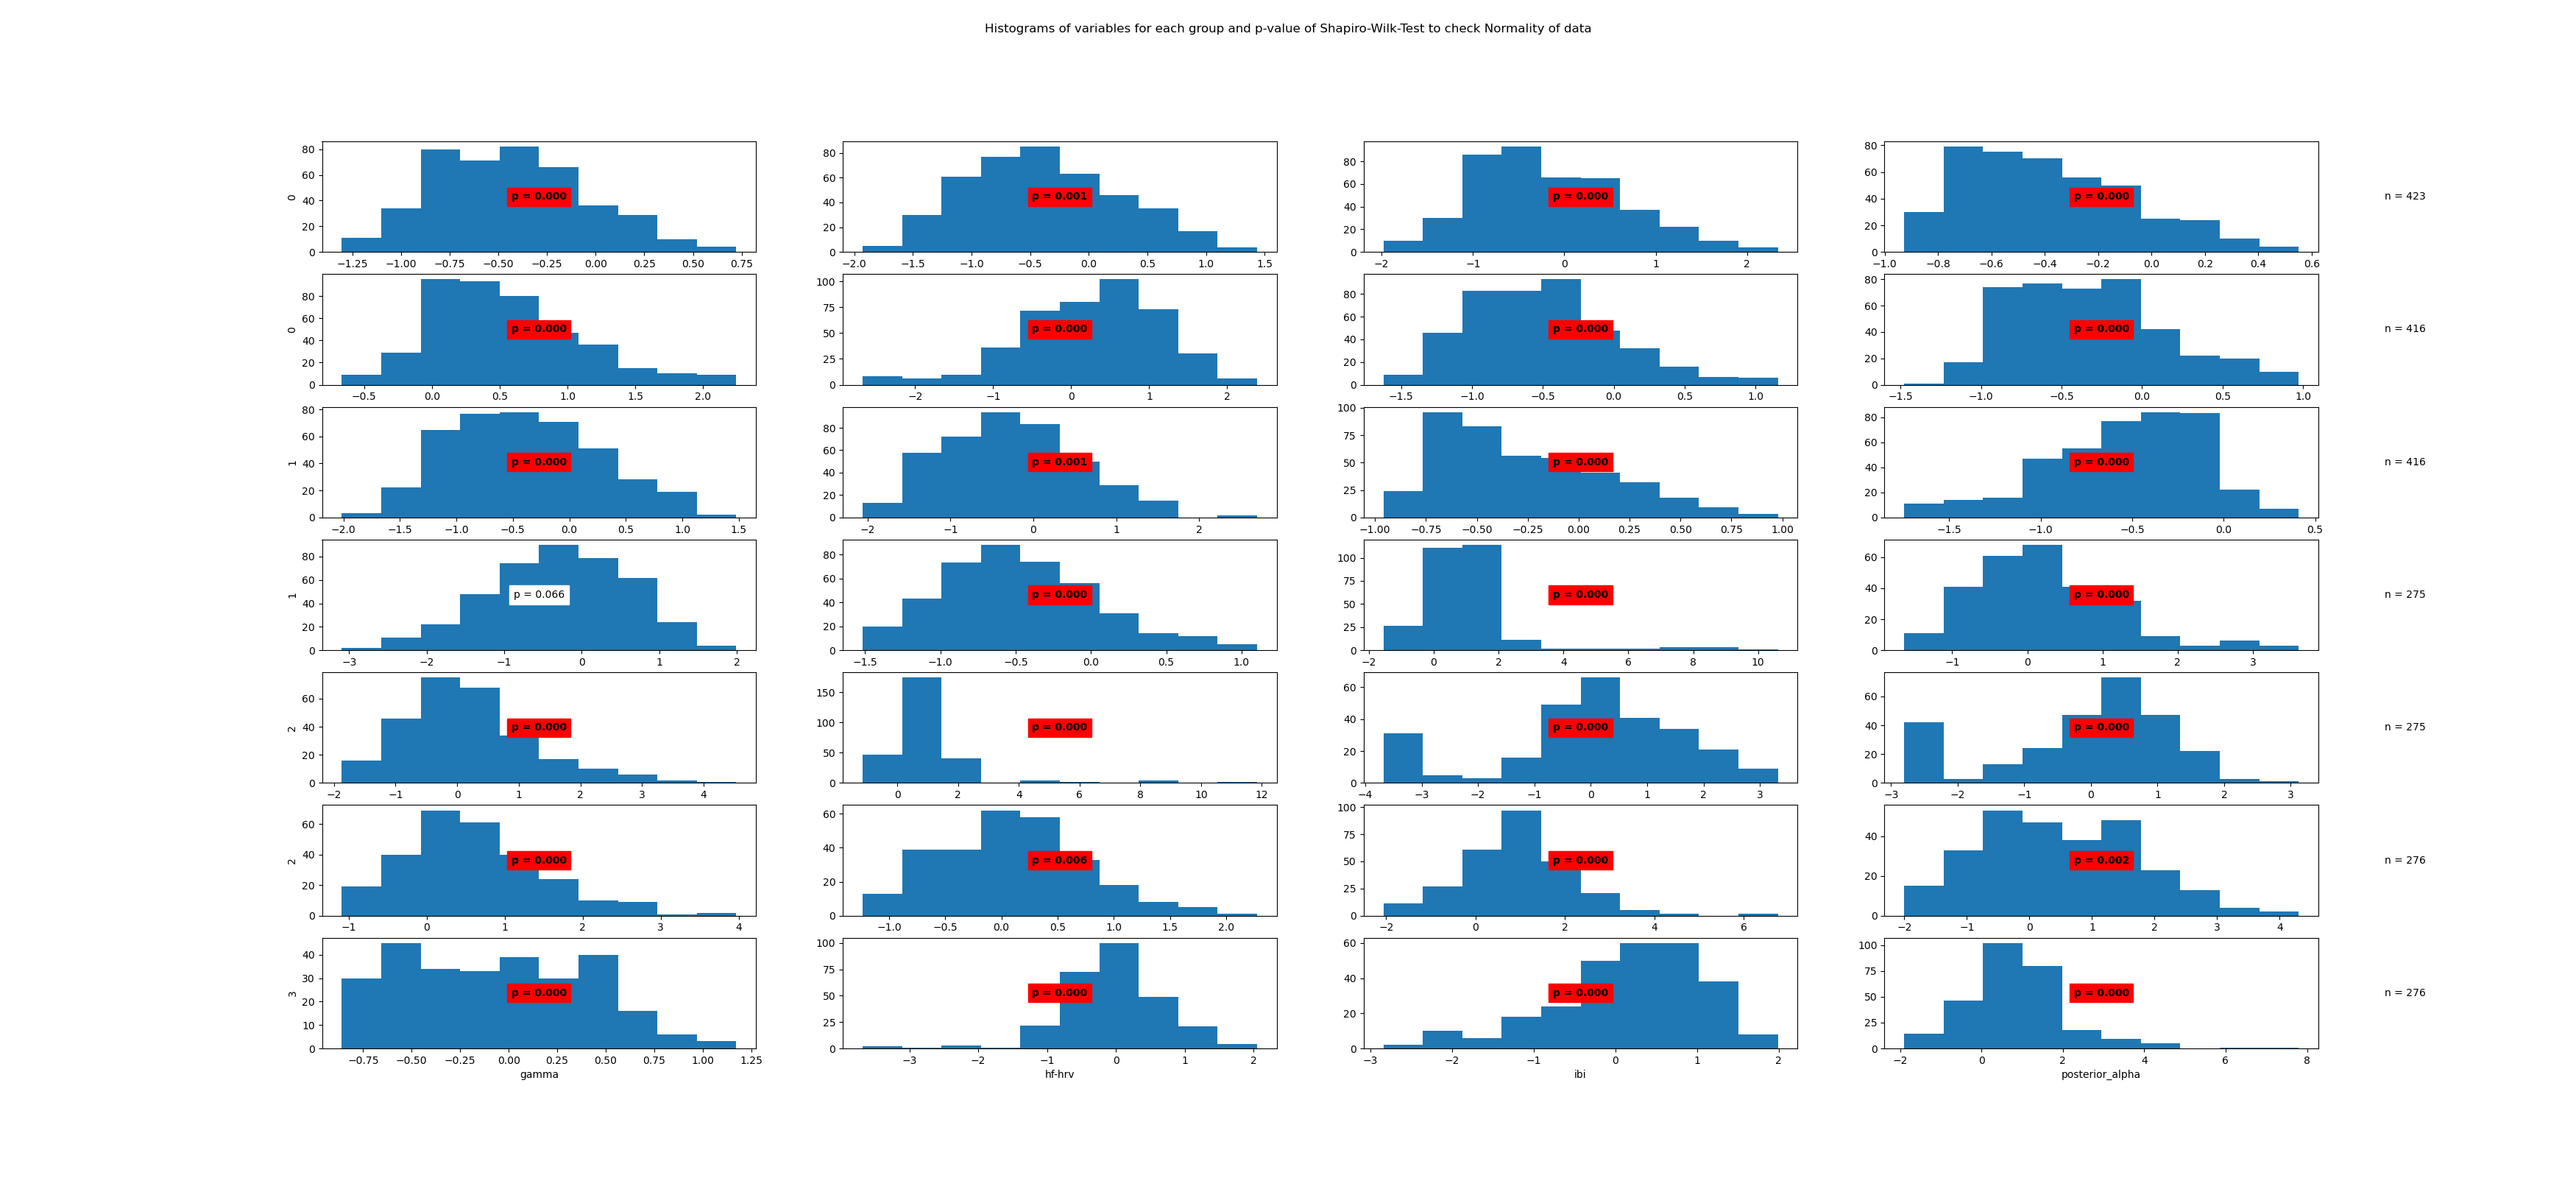

The table this chart was drawn from, first rows:
State	Variable	Statistic	Samples	p-value	Significance
0	beta	0.99	423	0.0	True
0	frontal_alpha	0.99	423	0.001	True
0	frontal_theta	0.98	423	0.0	True
0	gamma	0.96	423	0.0	True
0	hf-hrv	0.96	423	0.0	True
0	ibi	0.98	423	0.0	True
0	posterior_alpha	0.98	423	0.0	True
1	beta	0.97	416	0.0	True
1	frontal_alpha	0.98	416	0.0	True
1	frontal_theta	0.99	416	0.001	True
1	gamma	0.95	416	0.0	True
1	hf-hrv	0.97	416	0.0	True
1	ibi	0.99	416	0.066	False
1	posterior_alpha	0.98	416	0.0	True
2	beta	0.7	275	0.0	True
2	frontal_alpha	0.96	275	0.0	True
2	frontal_theta	0.96	275	0.0	True
2	gamma	0.63	275	0.0	True
2	hf-hrv	0.94	275	0.0	True
2	ibi	0.93	275	0.0	True
2	posterior_alpha	0.96	275	0.0	True
3	beta	0.99	276	0.006	True
3	frontal_alpha	0.96	276	0.0	True
3	frontal_theta	0.98	276	0.002	True
3	gamma	0.96	276	0.0	True
3	hf-hrv	0.94	276	0.0	True
3	ibi	0.96	276	0.0	True
3	posterior_alpha	0.92	276	0.0	True
